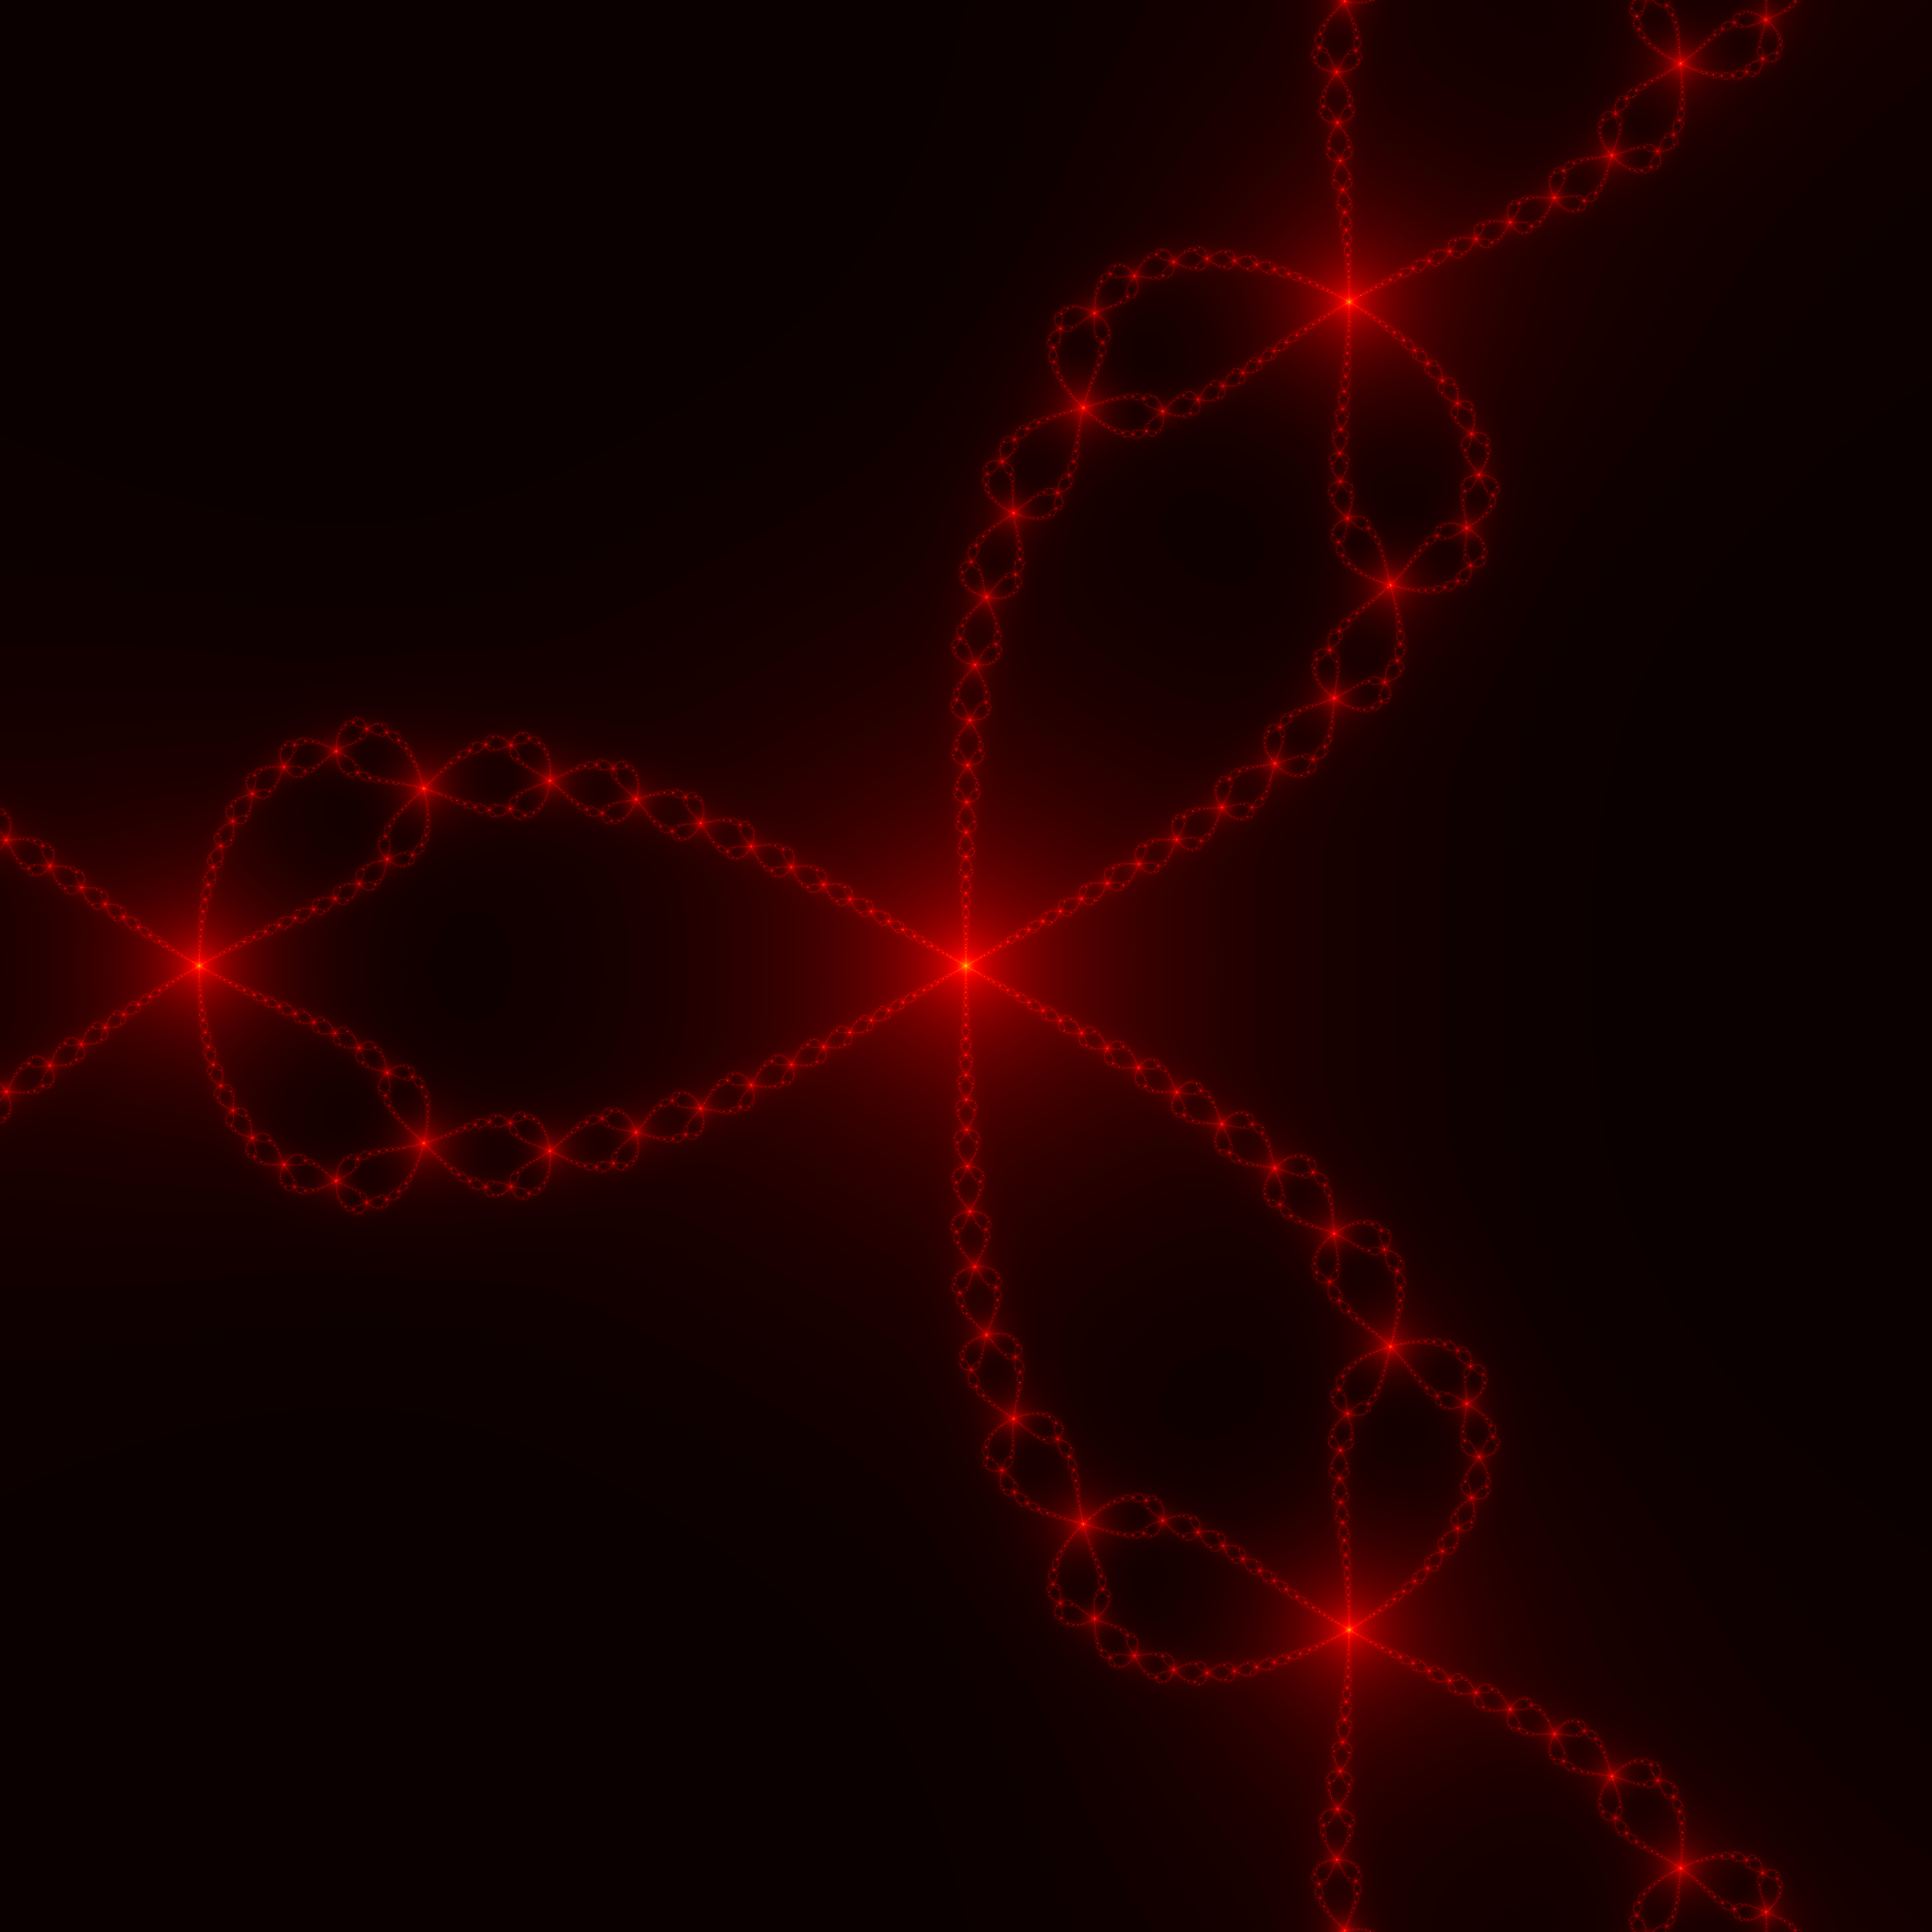

Here is the Python script that generated this plot:
# -*- coding: utf-8 -*-
"""
~~~~~~~~~~~~~~~~~~
The Newton Fractal
~~~~~~~~~~~~~~~~~~
"""
import numpy as np
import matplotlib.pyplot as plt
from numba import jit


# define functions manually, do not use numpy's poly1d funciton!
@jit('complex64(complex64)', nopython=True)
def f(z):
    # z*z*z is faster than z**3
    return z*z*z - 1
    # return z**5 + 0.25*z*z + 1.17


@jit('complex64(complex64)', nopython=True)
def df(z):
    return 3*z*z
    # return 5*z**4 + 0.5*z


@jit('float64(complex64)', nopython=True)
def iterate(z):
    num = 0
    while abs(f(z)) > 1e-4:
        w = z - f(z)/df(z)
        num += np.exp(-1/abs(w-z))
        z = w
    return num


def render(imgsize):
    y, x = np.ogrid[1: -1: imgsize*2j, -1: 1: imgsize*2j]
    z = x + y * 1j
    img = np.frompyfunc(iterate, 1, 1)(z).astype(np.float)
    fig = plt.figure(figsize=(imgsize/100.0, imgsize/100.0), dpi=100)
    ax = fig.add_axes([0, 0, 1, 1], aspect=1)
    ax.axis('off')
    ax.imshow(img, cmap='hot')
    fig.savefig('newton.png')


if __name__ == '__main__':
    render(imgsize=1000)
